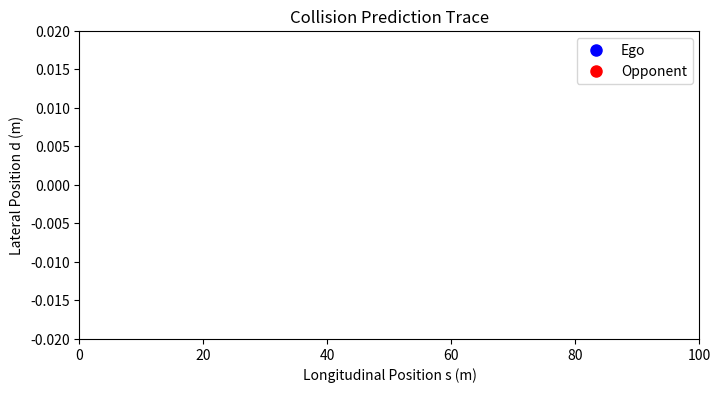

Write Python code to recreate this figure. (Note: this script raises an exception after producing the figure.)
#!/usr/bin/env python3
"""
Monolithic Non-ROS Simulation of the Research Pipeline:
  Collision Prediction (per collision_prediction.py) +
  SQP-based Overtaking (per sqp_avoidance_node.py) +
  Animated GIF Output

This script reproduces the research code’s collision prediction,
which integrates the longitudinal (s) coordinate with constant speeds.
It then calls an SQP solver that, given a collision region and a set of
“scaled waypoints” defining lateral boundaries, computes a full overtaking
trajectory in d (lateral coordinate) that starts on the raceline,
curves away for overtaking, and then merges back into the raceline.

After computing the overtaking plan the script “maps” it back in time:
the ego vehicle’s longitudinal state is integrated with its lateral deviation
(from the SQP plan) so that a time–trace is generated (similar to the initial
collision prediction trace). Two GIFs are then saved:
  - "collision_prediction.gif": shows the collision prediction trace.
  - "overtaking_plan.gif": shows a time-based simulation of both the ego and opponent
    vehicles moving along the track. In each frame, only the current positions are visible.
    
Dependencies
  pip install numpy scipy matplotlib Pillow
"""

#!/usr/bin/env python3
import numpy as np
import math
import time
from copy import deepcopy
import matplotlib.pyplot as plt
import matplotlib.animation as animation
from scipy.interpolate import interp1d

# -----------------------------------------------------------------------
# Data Structure: Scaled Waypoint (for lateral boundaries)
# -----------------------------------------------------------------------
class Wpnt:
    def __init__(self, s_m=0.0, d_left=0.05, d_right=-0.05):
        self.s_m = s_m
        self.d_left = d_left
        self.d_right = d_right

# -----------------------------------------------------------------------
# Collision Predictor (Research Code Style)
# -----------------------------------------------------------------------
class CollisionPredictor:
    """
    Integrates only the longitudinal coordinate (s) assuming constant speeds.
    When the gap (s_opp – s_ego) becomes less than the front threshold the collision 
    is assumed to start (recording cstart). When (s_ego – s_opp) exceeds the back 
    threshold the collision region ends (cend). In this simulation the opponent’s 
    lateral coordinate is fixed (d_opp = 0).
    """
    def __init__(self, time_steps=200, dt=0.02,
                 save_distance_front=0.6, save_distance_back=0.4):
        self.time_steps = time_steps
        self.dt = dt
        self.save_distance_front = save_distance_front  # m: collision onset threshold
        self.save_distance_back  = save_distance_back   # m: collision termination threshold

    def simulate(self, s_ego_init, s_opp_init, vs_ego, vs_opp, track_length):
        collision_started = False
        cstart = None
        cend = None
        s_ego = s_ego_init
        s_opp = s_opp_init
        d_opp = 0.0  # Opponent is exactly on raceline
        states = []  # save each timestep

        for i in range(self.time_steps):
            t = i * self.dt
            s_ego_next = s_ego + vs_ego * self.dt
            s_opp_next = s_opp + vs_opp * self.dt
            gap = (s_opp_next - s_ego_next) % track_length
            if gap > track_length/2:
                gap = track_length - gap
            states.append({'time': t, 's_ego': s_ego_next, 's_opp': s_opp_next, 'gap': gap, 'd_opp': d_opp})
            if (not collision_started) and (gap < self.save_distance_front*abs(vs_ego-vs_opp)):
                cstart = s_ego_next
                collision_started = True
            elif collision_started and ((s_ego_next - s_opp_next) > self.save_distance_back*abs(vs_ego-vs_opp)):
                cend = s_ego_next
                break
            s_ego, s_opp = s_ego_next, s_opp_next
        if collision_started and cend is None:
            cend = s_ego
        return cstart, cend, d_opp, states

# -----------------------------------------------------------------------
# SQP-based Overtaking Solver (Extended Domain)
# -----------------------------------------------------------------------
class SQPAvoidanceNode:
    """
    Computes an overtaking trajectory for the ego vehicle.
    
    The planning is extended to include an “entry” segment before the collision
    region and an “exit” segment after the collision region so that the overall
    trajectory spans a larger portion of the lap. In this extended domain:
      - For s <= s_start, the desired lateral value is 0 (raceline).
      - For s_start < s < s_end, a quadratic hump creates the lateral deviation.
      - For s >= s_end, the desired lateral value returns to 0.
    The SQP solver then computes a trajectory that tracks this desired profile.
    """
    def __init__(self, avoidance_resolution=20, spline_bound_mindist=0.002,
                 width_car=0.01, evasion_dist=0.005, max_kappa=5.0):
        self.avoidance_resolution = avoidance_resolution
        self.spline_bound_mindist = spline_bound_mindist
        self.width_car = width_car
        self.evasion_dist = evasion_dist
        self.max_kappa = max_kappa
        self.current_d = 0.0  # Ego’s current lateral coordinate (raceline)

    def plan_overtake(self, s_start, s_end, cur_d_ego,
                      scaled_wpnts, track_length, extension=2.0):
        from scipy.optimize import minimize
        #from scipy.interpolate import interp1d

        s_lower = max(0, s_start - extension)
        s_upper = min(track_length, s_end + extension)
        s_avoid = np.linspace(s_lower, s_upper, self.avoidance_resolution)

        d_min_arr = []
        d_max_arr = []
        for s in s_avoid:
            wp = min(scaled_wpnts, key=lambda wp: abs(wp.s_m - s))
            dmin = wp.d_right + self.spline_bound_mindist
            dmax = wp.d_left - self.spline_bound_mindist
            if dmin > dmax:
                mid = 0.5 * (dmin + dmax)
                dmin = mid
                dmax = mid
            d_min_arr.append(dmin)
            d_max_arr.append(dmax)

        d_min_arr = np.array(d_min_arr)
        d_max_arr = np.array(d_max_arr)

        # Initial guess: use current lateral coordinate.
        x0 = np.full(len(s_avoid), cur_d_ego)

        def curvature(d): #function from paper... allows us to cap max curavture, allows for overtaking in lower lateral accelerations (safety reasons as well)
            d = np.array(d)
            dd_ds = np.gradient(d, s_avoid) #lateral offset slope
            d2d_ds = np.gradient(dd_ds, s_avoid) #slopes rate of change
            kappa = np.abs(d2d_ds / (1 + dd_ds**2)**1.5) #frenet curvature formula
            #print("Max curvature:", np.max(kappa))
            return self.max_kappa - kappa

        # Define the desired lateral profile.
        def desired_d(s):
            if s <= s_start:
                return 0.0
            elif s >= s_end:
                return 0.0
            else:
                mid = (s_start + s_end) / 2.0
                half_width = (s_end - s_start) / 2.0
                return -0.015 * (1 - ((s - mid) / half_width) ** 2)

        # Objective: tracking plus smoothness.
        def objective(d):
            d_arr = np.array(d)
            desired_profile = np.array([desired_d(s_val) for s_val in s_avoid])
            tracking_cost = np.sum((d_arr - desired_profile) ** 2)
            smooth_cost = np.sum(np.diff(np.diff(d_arr)) ** 2)
            first_derivative_cost = (np.diff(d_arr)[0] ** 2)
            return 1000 * tracking_cost + 100 * smooth_cost + 1000 * first_derivative_cost

        bounds = [(d_min_arr[i], d_max_arr[i]) for i in range(len(s_avoid))]
        res = minimize(objective, x0, method='SLSQP', bounds=bounds, constraints=[{'type':'ineq','fun':curvature}], options={'maxiter': 50})
        #res = minimize(objective, x0, method='SLSQP', bounds=bounds, options={'maxiter': 50})
        if not res.success:
            return s_avoid, x0, False
        return s_avoid, res.x, True

# -----------------------------------------------------------------------
# Scaled Waypoint Generator (with small lateral dimensions)
# -----------------------------------------------------------------------
def generate_scaled_wpnts(track_length, num_points=200):
    s_lin = np.linspace(0, track_length, num_points)
    wpnts = []
    # For this simulation, assume the track’s lateral boundaries are ±0.05 m.
    for s in s_lin:
        wpnts.append(Wpnt(s_m=s, d_left=0.05, d_right=-0.05))
    return wpnts

# -----------------------------------------------------------------------
# Animation Functions
# -----------------------------------------------------------------------
def animate_collision(trace, track_length, filename="collision_prediction.gif"):
    fig, ax = plt.subplots(figsize=(8, 4))
    ax.set_xlim(0, track_length)
    ax.set_ylim(-0.02, 0.02)
    ax.set_xlabel("Longitudinal Position s (m)")
    ax.set_ylabel("Lateral Position d (m)")
    ax.set_title("Collision Prediction Trace")
    ego_point, = ax.plot([], [], 'bo', markersize=8, label="Ego")
    opp_point, = ax.plot([], [], 'ro', markersize=8, label="Opponent")
    time_text = ax.text(0.02, 0.9, '', transform=ax.transAxes)
    ax.legend()
    def init():
        ego_point.set_data([], [])
        opp_point.set_data([], [])
        time_text.set_text('')
        return ego_point, opp_point, time_text
    def update(frame):
        state = trace[frame]
        ego_point.set_data(state['s_ego'], 0.0)
        opp_point.set_data(state['s_opp'], state['d_opp'])
        time_text.set_text(f"t = {state['time']:.3f} s")
        return ego_point, opp_point, time_text
    anim = animation.FuncAnimation(fig, update, frames=len(trace),
                                   init_func=init, blit=True, interval=50)
    writer = animation.PillowWriter(fps=10)
    anim.save(filename, writer=writer)
    plt.close(fig)
    print(f"Saved collision prediction animation to {filename}")

def animate_extended_overtaking(trace, filename="overtaking_plan.gif"):
    """
    Animate the full time-based simulation trace of both vehicles.
    In each frame, only the current positions of the ego and opponent vehicles are drawn.
    This way, as the simulation proceeds, previous positions are not retained.
    """
    fig, ax = plt.subplots(figsize=(8, 4))
    s_vals = [state['s_ego'] for state in trace]
    ax.set_xlim(min(s_vals)-1, max(s_vals)+1)
    d_vals = [state.get('d_ego', 0.0) for state in trace]
    ax.set_ylim(min(d_vals)-0.005, max(d_vals)+0.005)
    ax.set_xlabel("Longitudinal Position s (m)")
    ax.set_ylabel("Lateral Position d (m)")
    ax.set_title("Extended Overtaking Trace")
    # We will use scatter plots that update to show only the current state.
    ego_scatter = ax.scatter([], [], c='b', s=80, label="Ego")
    opp_scatter = ax.scatter([], [], c='r', s=80, label="Opponent")
    time_text = ax.text(0.02, 0.9, '', transform=ax.transAxes)
    ax.legend()

    def init():
        ego_scatter.set_offsets([[0,0]])
        opp_scatter.set_offsets([[0,0]])
        time_text.set_text('')
        return ego_scatter, opp_scatter, time_text

    def update(frame):
        state = trace[frame]
        ego_coord = np.array([[state['s_ego'], state.get('d_ego', 0.0)]])
        opp_coord = np.array([[state['s_opp'], state['d_opp']]])
        ego_scatter.set_offsets(ego_coord)
        opp_scatter.set_offsets(opp_coord)
        time_text.set_text(f"t = {state['time']:.3f} s")
        return ego_scatter, opp_scatter, time_text

    anim = animation.FuncAnimation(fig, update, frames=len(trace),
                                   init_func=init, blit=True, interval=100)
    writer = animation.PillowWriter(fps=10)
    anim.save(filename, writer=writer)
    plt.close(fig)
    print(f"Saved extended overtaking animation to {filename}")

# -----------------------------------------------------------------------
# Simulation: Mapping SQP Output Back to a Time-based Trace
# -----------------------------------------------------------------------
def simulate_extended_overtaking_trace(sqpnode, collision_region, sqp_plan, s_ego_init, vs_ego, s_opp_init, vs_opp, track_length, dt=0.02, t_final=1.68):
    """
    Given the SQP plan (s_ot, d_ot) computed over an extended domain, 
    generate a time-based trace:
      - s_ego(t) = s_ego_init + vs_ego * t.
      - d_ego(t) is given by linearly interpolating the SQP plan when s_ego is 
        within [s_ot[0], s_ot[-1]], and 0 otherwise.
      - s_opp(t) = s_opp_init + vs_opp * t, with d_opp(t)=0.
    Returns the list of states for t in [0, t_final].
    """
    s_ot, d_ot, _ = sqp_plan
    f_overtake = interp1d(s_ot, d_ot, kind='linear', fill_value=0.0, bounds_error=False)
    
    trace = []
    t = 0.0
    while t <= t_final:
        s_ego = s_ego_init + vs_ego * t
        s_opp = s_opp_init + vs_opp * t
        if s_ot[0] <= s_ego <= s_ot[-1]:
            d_ego = float(f_overtake(s_ego))
        else:
            d_ego = 0.0
        gap = (s_opp - s_ego) % track_length
        if gap > track_length/2:
            gap = track_length - gap
        state = {'time': t, 's_ego': s_ego, 's_opp': s_opp, 'gap': gap, 'd_ego': d_ego, 'd_opp': 0.0}
        trace.append(state)
        t += dt
    return trace

# -----------------------------------------------------------------------
# Full Pipeline Simulation with Extended Overtaking and GIF Output
# -----------------------------------------------------------------------
def simulate_full_pipeline_trace():
    track_length = 100.0   # m
    s_ego_init = 0.0       # initial s position of ego
    vs_ego = 10.0           # ego speed (m/s)
    s_opp_init = 3.0       # initial s position of opponent
    vs_opp = 3.0           # opponent speed (m/s)
    dt = 0.02
    
    print("----- Collision Prediction Trace -----")
    coll_pred = CollisionPredictor(time_steps=200, dt=dt,
                                   save_distance_front=0.6, save_distance_back=0.4)
    cstart, cend, d_collision, trace_collision = coll_pred.simulate(s_ego_init, s_opp_init, vs_ego, vs_opp, track_length)
    for state in trace_collision:
        print(f"t={state['time']:.3f} s, s_ego={state['s_ego']:.3f} m, s_opp={state['s_opp']:.3f} m, gap={state['gap']:.3f} m, d_opp={state['d_opp']:.3f} m")
    print("\nFinal Collision Region:")
    if cstart is None:
        print("No collision predicted => no overtake needed.")
        return None, None, None, track_length
    else:
        print(f"s_start = {cstart:.3f} m, s_end = {cend:.3f} m, opponent d = {d_collision:.3f} m")
        
    scaled_wpnts = generate_scaled_wpnts(track_length, num_points=200)
    
    extension = 5.0  # Extended planning horizon before and after the collision region
    sqp_node = SQPAvoidanceNode(avoidance_resolution=20, spline_bound_mindist=0.002,
                                  width_car=0.01, evasion_dist=0.005)
    s_ot, d_ot, success = sqp_node.plan_overtake(cstart, cend, cur_d_ego=0.0,
                                                 scaled_wpnts=scaled_wpnts, 
                                                 track_length=track_length, 
                                                 extension=extension)

    print("\n----- Extended SQP-based Overtaking Plan -----")
    if not success:
        print("SQP solver did not converge. Using initial guess:")
        for s_val, d_val in zip(s_ot, d_ot):
            print(f"  s={s_val:.3f} m, d={d_val:.3f} m")
    else:
        print(f"SQP plan computed with {len(s_ot)} points:")
        for s_val, d_val in zip(s_ot, d_ot):
            print(f"  s={s_val:.3f} m, d={d_val:.3f} m")
    
    t_final = 3.0
    extended_trace = simulate_extended_overtaking_trace(sqp_node, (cstart, cend, d_collision),
                                                        (s_ot, d_ot, success),
                                                        s_ego_init, vs_ego, s_opp_init, vs_opp,
                                                        track_length, dt=dt, t_final=t_final)

    return trace_collision, extended_trace, (s_ot, d_ot, success), track_length

# -----------------------------------------------------------------------
# MAIN
# -----------------------------------------------------------------------
if __name__ == "__main__":
    trace_collision, extended_trace, sqp_plan, track_length = simulate_full_pipeline_trace()
    if trace_collision is None:
        exit()
    (s_ot, d_ot, success) = sqp_plan
    
    print("\nFinal Collision Region:")
    print("\nExtended SQP-based Overtaking Plan:")
    for s_val, d_val in zip(s_ot, d_ot):
        print(f"  s={s_val:.3f} m, d={d_val:.3f} m")
    
    animate_collision(trace_collision, track_length, filename="collision_prediction.gif")
    animate_extended_overtaking(extended_trace, filename="overtaking_plan_withcurvature.gif")